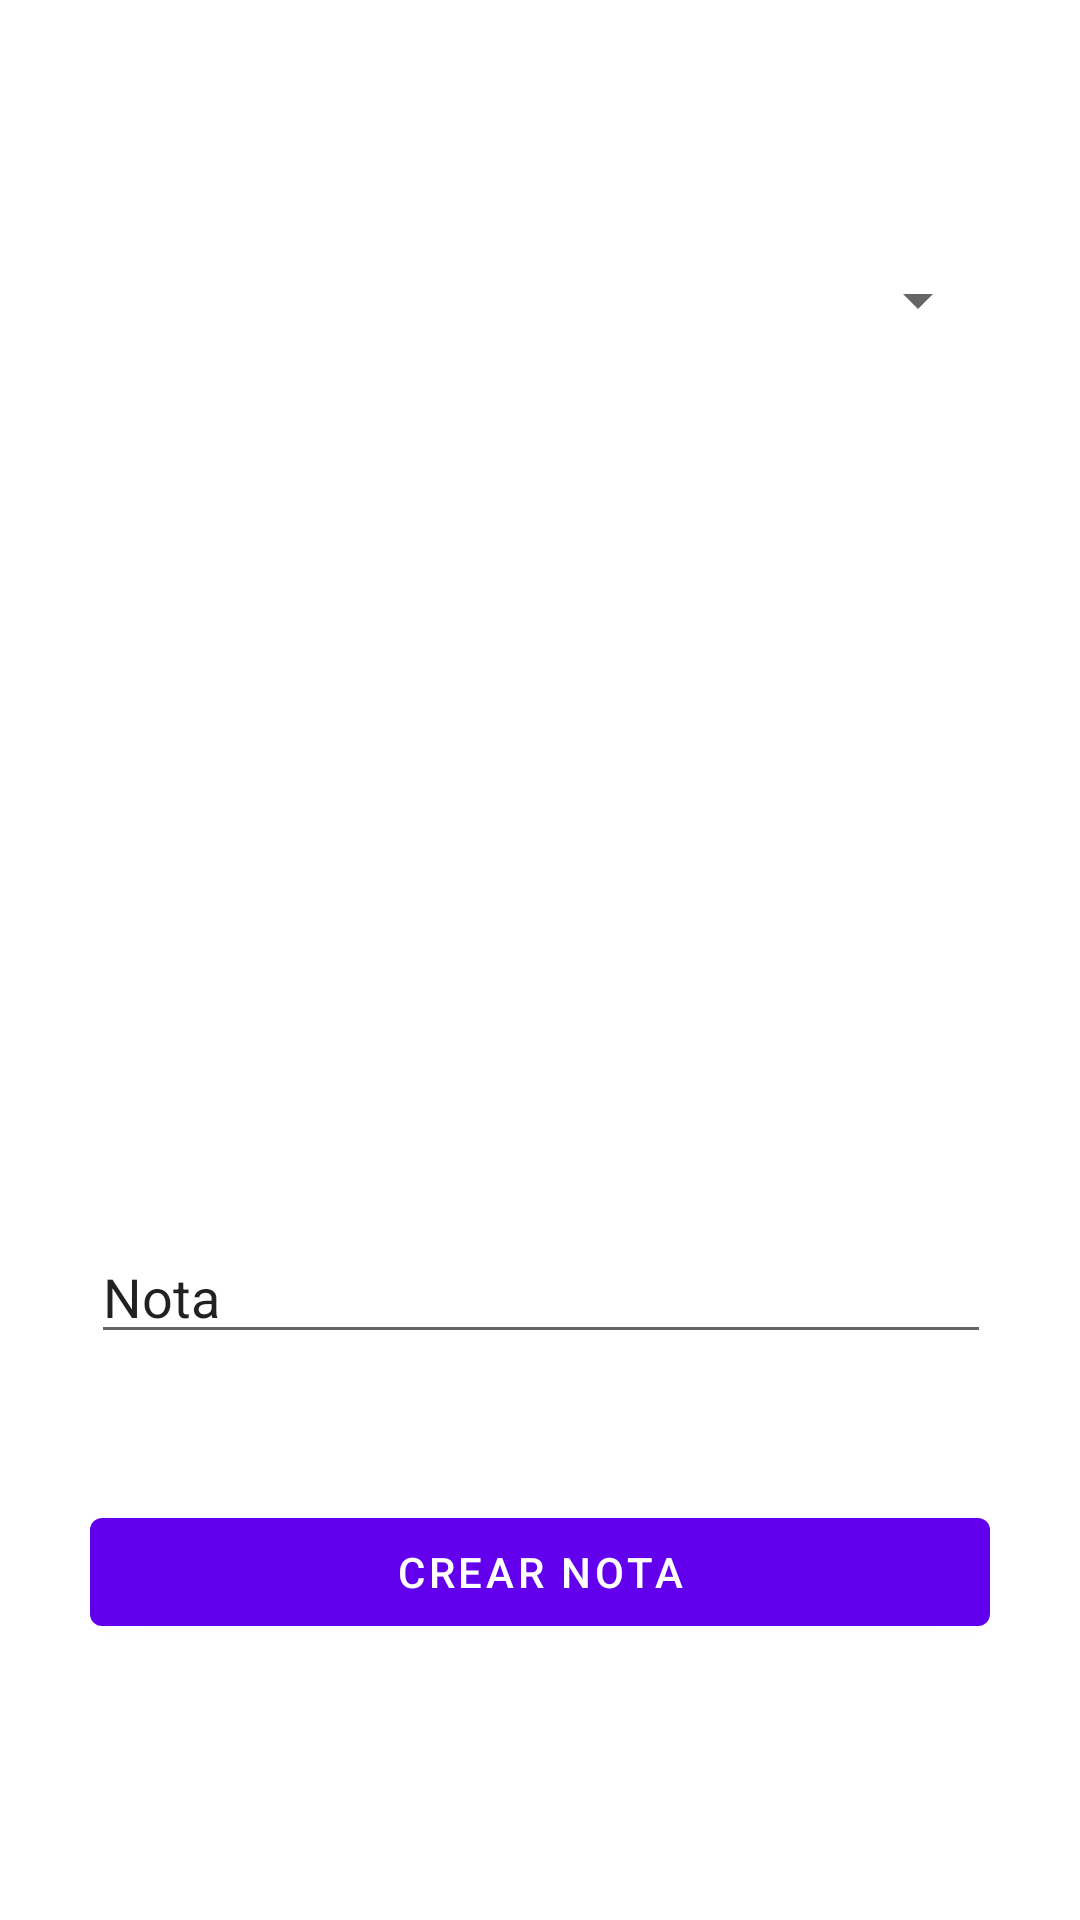

Produce the Android XML layout that renders to this screen, including the resource entries it uses.
<!-- AndroidManifest.xml: activity theme Theme.NotasTemáticas.NoActionBar -->
<!-- res/layout/activity_room.xml -->
<?xml version="1.0" encoding="utf-8"?>
<androidx.constraintlayout.widget.ConstraintLayout xmlns:android="http://schemas.android.com/apk/res/android"
    xmlns:app="http://schemas.android.com/apk/res-auto"
    xmlns:tools="http://schemas.android.com/tools"
    android:layout_width="match_parent"
    android:layout_height="match_parent"
    tools:context=".room.RoomActivity">

    <androidx.recyclerview.widget.RecyclerView
        android:id="@+id/room_RecyclerViewNotas"
        android:layout_width="300dp"
        android:layout_height="wrap_content"
        android:layout_marginStart="50dp"
        android:layout_marginTop="100dp"
        android:layout_marginEnd="50dp"
        app:layout_constraintEnd_toEndOf="parent"
        app:layout_constraintStart_toStartOf="parent"
        app:layout_constraintTop_toTopOf="parent" />

    <EditText
        android:id="@+id/room_EditTextoNota"
        android:layout_width="300dp"
        android:layout_height="wrap_content"
        android:layout_marginTop="277dp"
        android:layout_marginBottom="8dp"
        android:ems="10"
        android:inputType="textPersonName"
        android:text="Nota"
        app:layout_constraintBottom_toTopOf="@+id/room_ButtonCrearNota"
        app:layout_constraintEnd_toEndOf="parent"
        app:layout_constraintHorizontal_bias="0.504"
        app:layout_constraintStart_toStartOf="parent"
        app:layout_constraintTop_toBottomOf="@+id/room_RecyclerViewNotas" />

    <Button
        android:id="@+id/room_ButtonCrearNota"
        android:layout_width="300dp"
        android:layout_height="wrap_content"
        android:layout_marginTop="8dp"
        android:layout_marginBottom="59dp"
        android:text="Crear Nota"
        app:layout_constraintBottom_toBottomOf="parent"
        app:layout_constraintEnd_toEndOf="parent"
        app:layout_constraintStart_toStartOf="parent"
        app:layout_constraintTop_toBottomOf="@+id/room_EditTextoNota" />

    <Spinner
        android:id="@+id/room_SpinnerTematica"
        android:layout_width="300dp"
        android:layout_height="wrap_content"
        android:layout_marginTop="220dp"
        android:layout_marginBottom="30dp"
        app:layout_constraintBottom_toTopOf="@+id/room_RecyclerViewNotas"
        app:layout_constraintEnd_toEndOf="parent"
        app:layout_constraintStart_toStartOf="parent"
        android:text="Seleciona prioridad:"
        app:layout_constraintTop_toBottomOf="@+id/room_RecyclerViewNotas" />

</androidx.constraintlayout.widget.ConstraintLayout>
<!-- resources referenced by this layout -->
<resources>
  <style name="Theme.NotasTemáticas.NoActionBar">
          <item name="windowActionBar">false</item>
          <item name="windowNoTitle">true</item>
      </style>
</resources>
